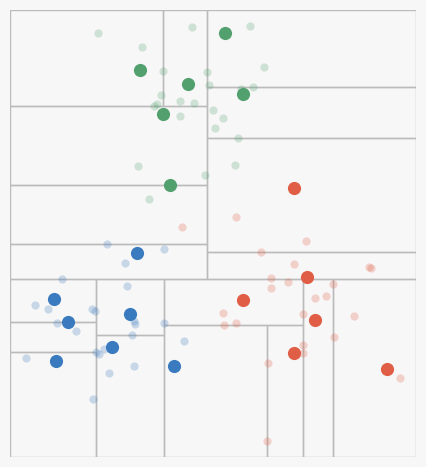

Recreate this plot in Python.
import random
import matplotlib.pyplot as plt
import matplotlib.patches as patches

BUCKET_SIZE = 6
SEED = 21

rng = random.Random(SEED)

centers = [(2.5, 2.0), (7.5, 2.5), (5.0, 7.5)]
colors  = ["#3a7abf", "#e05e45", "#52a06e"]
n_per   = 30

points = []
for ci, (cx, cy) in enumerate(centers):
    for _ in range(n_per):
        x = rng.gauss(cx, 1.1)
        y = rng.gauss(cy, 1.1)
        points.append((x, y, ci))

rng.shuffle(points)

def build_cells(pts_idx, all_pts, xmin, xmax, ymin, ymax, bucket_size):
    if len(pts_idx) <= bucket_size:
        return [{"pts": pts_idx, "bbox": (xmin, xmax, ymin, ymax)}]

    xs = [all_pts[i][0] for i in pts_idx]
    ys = [all_pts[i][1] for i in pts_idx]

    if (max(xs) - min(xs)) >= (max(ys) - min(ys)):
        median = sorted(xs)[len(xs) // 2]
        left  = [i for i in pts_idx if all_pts[i][0] <= median]
        right = [i for i in pts_idx if all_pts[i][0] >  median]
        return (build_cells(left,  all_pts, xmin,   median, ymin, ymax, bucket_size) +
                build_cells(right, all_pts, median, xmax,   ymin, ymax, bucket_size))
    else:
        median = sorted(ys)[len(ys) // 2]
        lower = [i for i in pts_idx if all_pts[i][1] <= median]
        upper = [i for i in pts_idx if all_pts[i][1] >  median]
        return (build_cells(lower, all_pts, xmin, xmax, ymin,   median, bucket_size) +
                build_cells(upper, all_pts, xmin, xmax, median, ymax,   bucket_size))

xs_all = [p[0] for p in points]
ys_all = [p[1] for p in points]
pad = 0.4
cells = build_cells(
    list(range(len(points))), points,
    min(xs_all) - pad, max(xs_all) + pad,
    min(ys_all) - pad, max(ys_all) + pad,
    BUCKET_SIZE
)

keep_idx = set()
for cell in cells:
    pts = cell["pts"]
    if not pts:
        continue
    mx = sum(points[i][0] for i in pts) / len(pts)
    my = sum(points[i][1] for i in pts) / len(pts)
    closest = min(pts, key=lambda i: (points[i][0]-mx)**2 + (points[i][1]-my)**2)
    keep_idx.add(closest)

# ── Plot ──────────────────────────────────────────────────────────────────────
fig, ax = plt.subplots(figsize=(4.5, 4.5))
ax.set_aspect("equal")
ax.axis("off")
fig.patch.set_facecolor("#f7f7f7")
ax.set_facecolor("#f7f7f7")

for cell in cells:
    x0, x1, y0, y1 = cell["bbox"]
    rect = patches.Rectangle(
        (x0, y0), x1 - x0, y1 - y0,
        linewidth=1.0, edgecolor="#bbbbbb", facecolor="none", zorder=1
    )
    ax.add_patch(rect)

for i, (x, y, ci) in enumerate(points):
    col = colors[ci]
    if i in keep_idx:
        ax.scatter(x, y, color=col, s=90, zorder=3, linewidths=0)
    else:
        ax.scatter(x, y, color=col, s=35, alpha=0.25, zorder=2, linewidths=0)

ax.set_xlim(min(xs_all) - pad, max(xs_all) + pad)
ax.set_ylim(min(ys_all) - pad, max(ys_all) + pad)

fig.tight_layout(pad=0.1)
fig.savefig("icon.png", dpi=200, bbox_inches="tight", facecolor="#f7f7f7")
print("saved icon.png")
